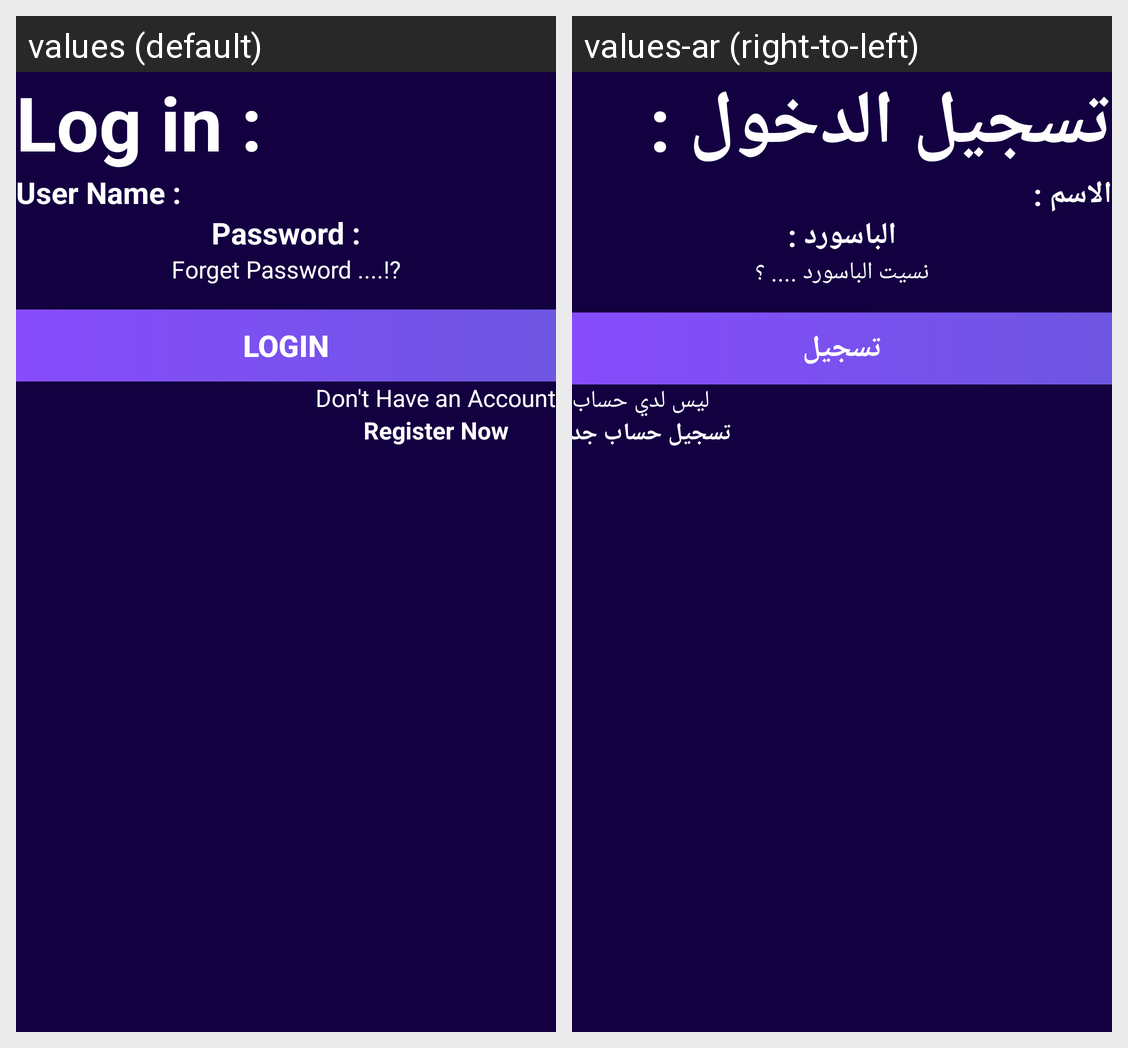

The same Android screen rendered under two of its app's locales, left to right. List the strings drawn on it with the default value and each locale's translation.
Android screen res/layout/activity_login.xml rendered under 2 locales, left to right: values (default), values-ar (right-to-left). Device: Nexus 5 (rendered at 1080×1920; each locale shown at half size, 540×960, under a caption strip naming it); theme Theme.TwoMiniProject.
Strings drawn on this screen, with the default value and each locale's value (text and hints the layout hard-codes, and strings that could not be matched under every locale, appear in the picture but are not listed):

Login
  values: Log in :
  values-ar: تسجيل الدخول :

UserName
  values: User Name :
  values-ar: الاسم :

Password
  values: Password :
  values-ar: الباسورد :

ForgetPassword
  values: Forget Password ....!?
  values-ar: نسيت الباسورد .... ؟

loginbtn
  values: Login
  values-ar: تسجيل

DontHaveAnAccount
  values: Don't Have an Account
  values-ar: ليس لدي حساب

registerNow
  values: Register Now
  values-ar: تسجيل حساب جديد
